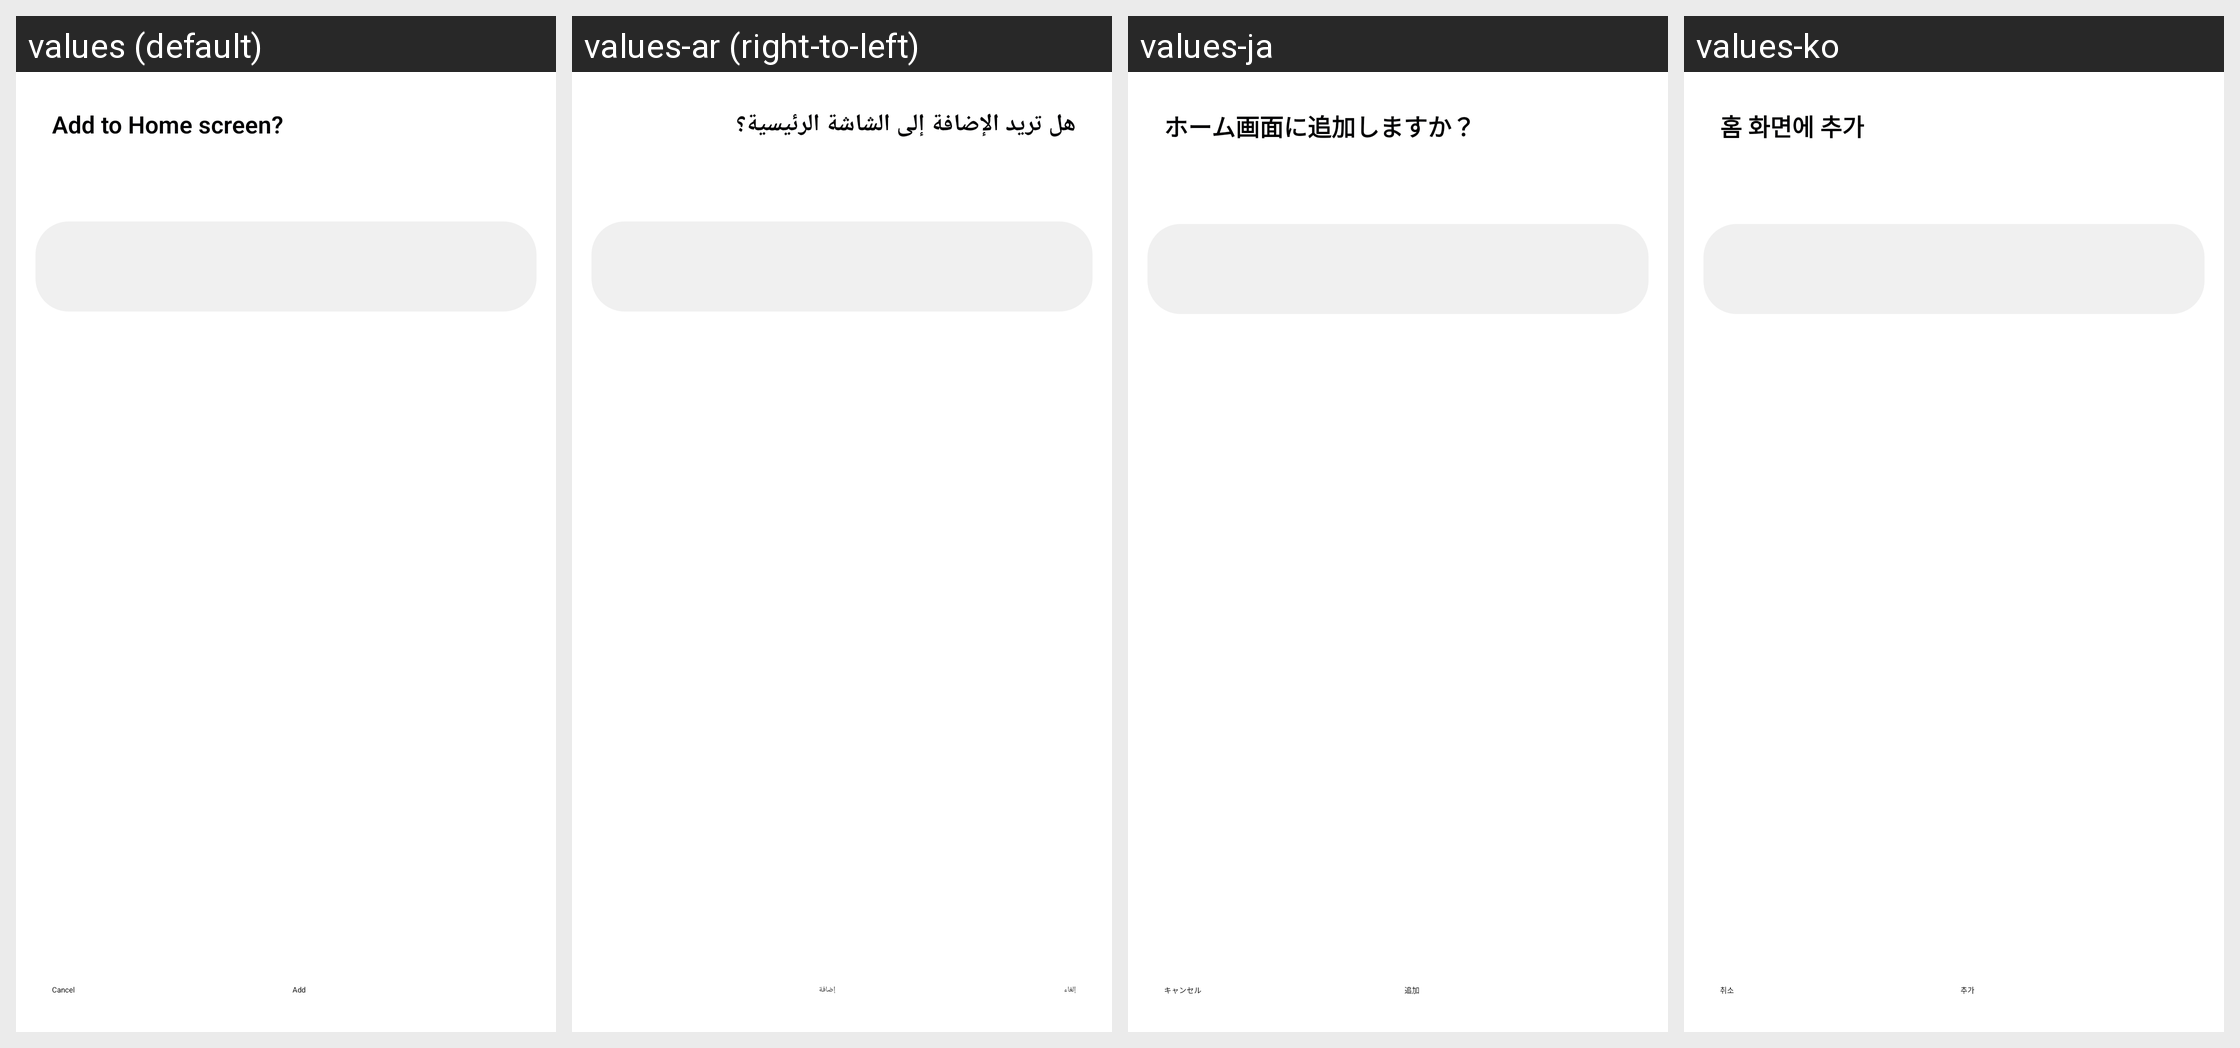

This grid shows one Android layout under several languages. Give, for every string resource on the screen, its name, the default text and each shown locale's text.
Android screen res/layout/activity_add_item.xml rendered under 4 locales, left to right: values (default), values-ar (right-to-left), values-ja, values-ko. Device: Nexus 5 (rendered at 1080×1920; each locale shown at half size, 540×960, under a caption strip naming it); theme AddItemActivityStyle.
Other locales in the repository, not shown: values-af, values-am, values-as, values-az, values-az-rAZ, values-be, values-be-rBY, values-bg, values-bn, values-bn-rBD, values-bn-rIN, values-bo, values-bs, values-ca, values-ckb-rIR, values-cs, values-da, values-de, values-el, values-en, values-en-rAU, values-en-rCA, values-en-rDI, values-en-rGB, values-en-rPH, values-en-rUS, values-en-rXC, values-en-rZG, values-es, values-es-rES, values-es-rUS, values-et, values-et-rEE, values-eu, values-eu-rES, values-fa, values-fi, values-fr, values-fr-rCA, values-ga, values-gl, values-gl-rES, values-gu, values-gu-rIN, values-ha, values-he, values-hi, values-hr, values-hu, values-hy, values-hy-rAM, values-id, values-ig, values-in, values-is, values-is-rIS, values-it, values-iw, values-ka, values-ka-rGE, values-kk, values-kk-rKZ, values-km, values-km-rKH, values-kn, values-kn-rIN, values-ku, values-ky, values-ky-rKG, values-lo, values-lo-rLA, values-lt, values-lv, values-mk, values-mk-rMK, values-ml, values-ml-rIN, values-mn, values-mn-rMN, values-mr, values-mr-rIN, values-ms, values-ms-rMY, values-my, values-my-rMM, values-my-rZG, values-nb, values-ne, values-ne-rNP, values-nl, values-or, values-pa, values-pa-rIN, values-pl, values-pl-rSP, values-pt, values-pt-rBR, values-pt-rPT, values-ro, values-ru, values-si, values-si-rLK, values-sk, values-sl, values-sq, values-sq-rAL, values-sr, values-sv, values-sw, values-ta, values-ta-rIN, values-te, values-te-rIN, values-tg, values-th, values-tk, values-tl, values-tr, values-ug-rCN, values-uk, values-ur, values-ur-rPK, values-uz, values-uz-rUZ, values-vi, values-yo, values-zh-rCN, values-zh-rHK, values-zh-rTW, values-zu.
Strings drawn on this screen, with the default value and each locale's value (text and hints the layout hard-codes, and strings that could not be matched under every locale, appear in the picture but are not listed):

add_to_home_screen_title
  values: Add to Home screen?
  values-ar: هل تريد الإضافة إلى الشاشة الرئيسية؟
  values-ja: ホーム画面に追加しますか？
  values-ko: 홈 화면에 추가

cancel
  values: Cancel
  values-ar: إلغاء
  values-ja: キャンセル
  values-ko: 취소

add
  values: Add
  values-ar: إضافة
  values-ja: 追加
  values-ko: 추가
